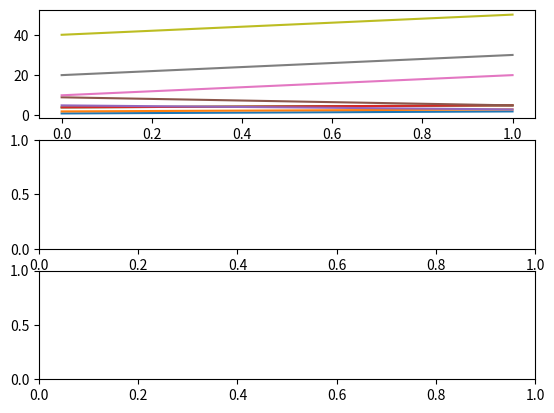

The script that saved this image:
import numpy as np
import matplotlib.pyplot as plt
#fig, axs = plt.subplots(2, 2)
#axs[0, 0].plot(x, y)
#axs[0, 0].set_title('Axis [0, 0]')
#axs[0, 1].plot(x, y, 'tab:orange')
#axs[0, 1].set_title('Axis [0, 1]')
#axs[1, 0].plot(x, -y, 'tab:green')
#axs[1, 0].set_title('Axis [1, 0]')
#axs[1, 1].plot(x, -y, 'tab:red')
#axs[1, 1].set_title('Axis [1, 1]')
#
#for ax in axs.flat:
#    ax.set(xlabel='x-label', ylabel='y-label')
#
## Hide x labels and tick labels for top plots and y ticks for right plots.
#for ax in axs.flat:
#    ax.label_outer()
class Grapher():
    def __init__(self):
#        super(Grapher, self).__init__()
        #todo
        #given an 2d array
        #convert ot np array
        #transpose
        #scatter then plot, finally show the whole
#        pass


        self.base=[]
#        self.fig, self.axs = plt.subplots()
        self.dictGroup={}
    def addArray(self,arr):
        self.base.append(arr)

    def displayGraph(self):
        #parse the base of arrays and for each elemnt export the plts
        for i in self.base:
            tmp = np.array(i)
            tmp = tmp.T
            plt.scatter(tmp[0],tmp[1])

            plt.plot(tmp[0],tmp[1])
        #plt.legend(['Plot 1', 'Plot 2'])        
        plt.show()

    def display2(self):
        #feladat: hozzunk letre dinamikusan iterlhato tengelyeket listajat, annyi tengely legyen mint elem a self.baseben
        # ezt egyszerre iteraljuk vegig a self.basel és az aktuális elemet az aktuális tengelyre rakom
        #ez
        fig, [ax1, ax2, ax3] = plt.subplots(len(self.base))
       # fig, [ax1, ax2] = plt.subplots(len(self.base))
        for i in self.base:
            tmp = np.array(i)
            tmp = tmp.T
            #fig, [ax1, ax2] = plt.subplots(len(self.base))
            ax1.plot(tmp)
          #  ax2.plot(tmp)
          #  ax3.plot(tmp)
        plt.show()


    def addDict(self,key,value):
        self.dictGroup[key] = value

    def displayFromDict(self):
        arrOfLegends = []
        for i in self.dictGroup:
            tmp = np.array(self.dictGroup[i])
            tmp = tmp.T
            plt.scatter(tmp[0],tmp[1])
            plt.plot(tmp[0],tmp[1])
            arrOfLegends.append(i)
        plt.legend(arrOfLegends)
        plt.show()

    


if __name__ == "__main__":
    displayer = Grapher()

    qwe = [[1,2],[2,3],[4,5]]
    asd = [[4,5],[5,3],[9,5]]
    bla = [[10, 20], [20, 30], [40, 50]]
    displayer.addArray(qwe)
    displayer.addArray(asd)
    displayer.addArray(bla)
   # displayer.displayGraph()
    displayer.display2()
#fig, axs = plt.subplots()
#fig.suptitle('Vertically stacked subplots')
#axs[0].plot(x, y)
#axs[1].plot(x, -y)